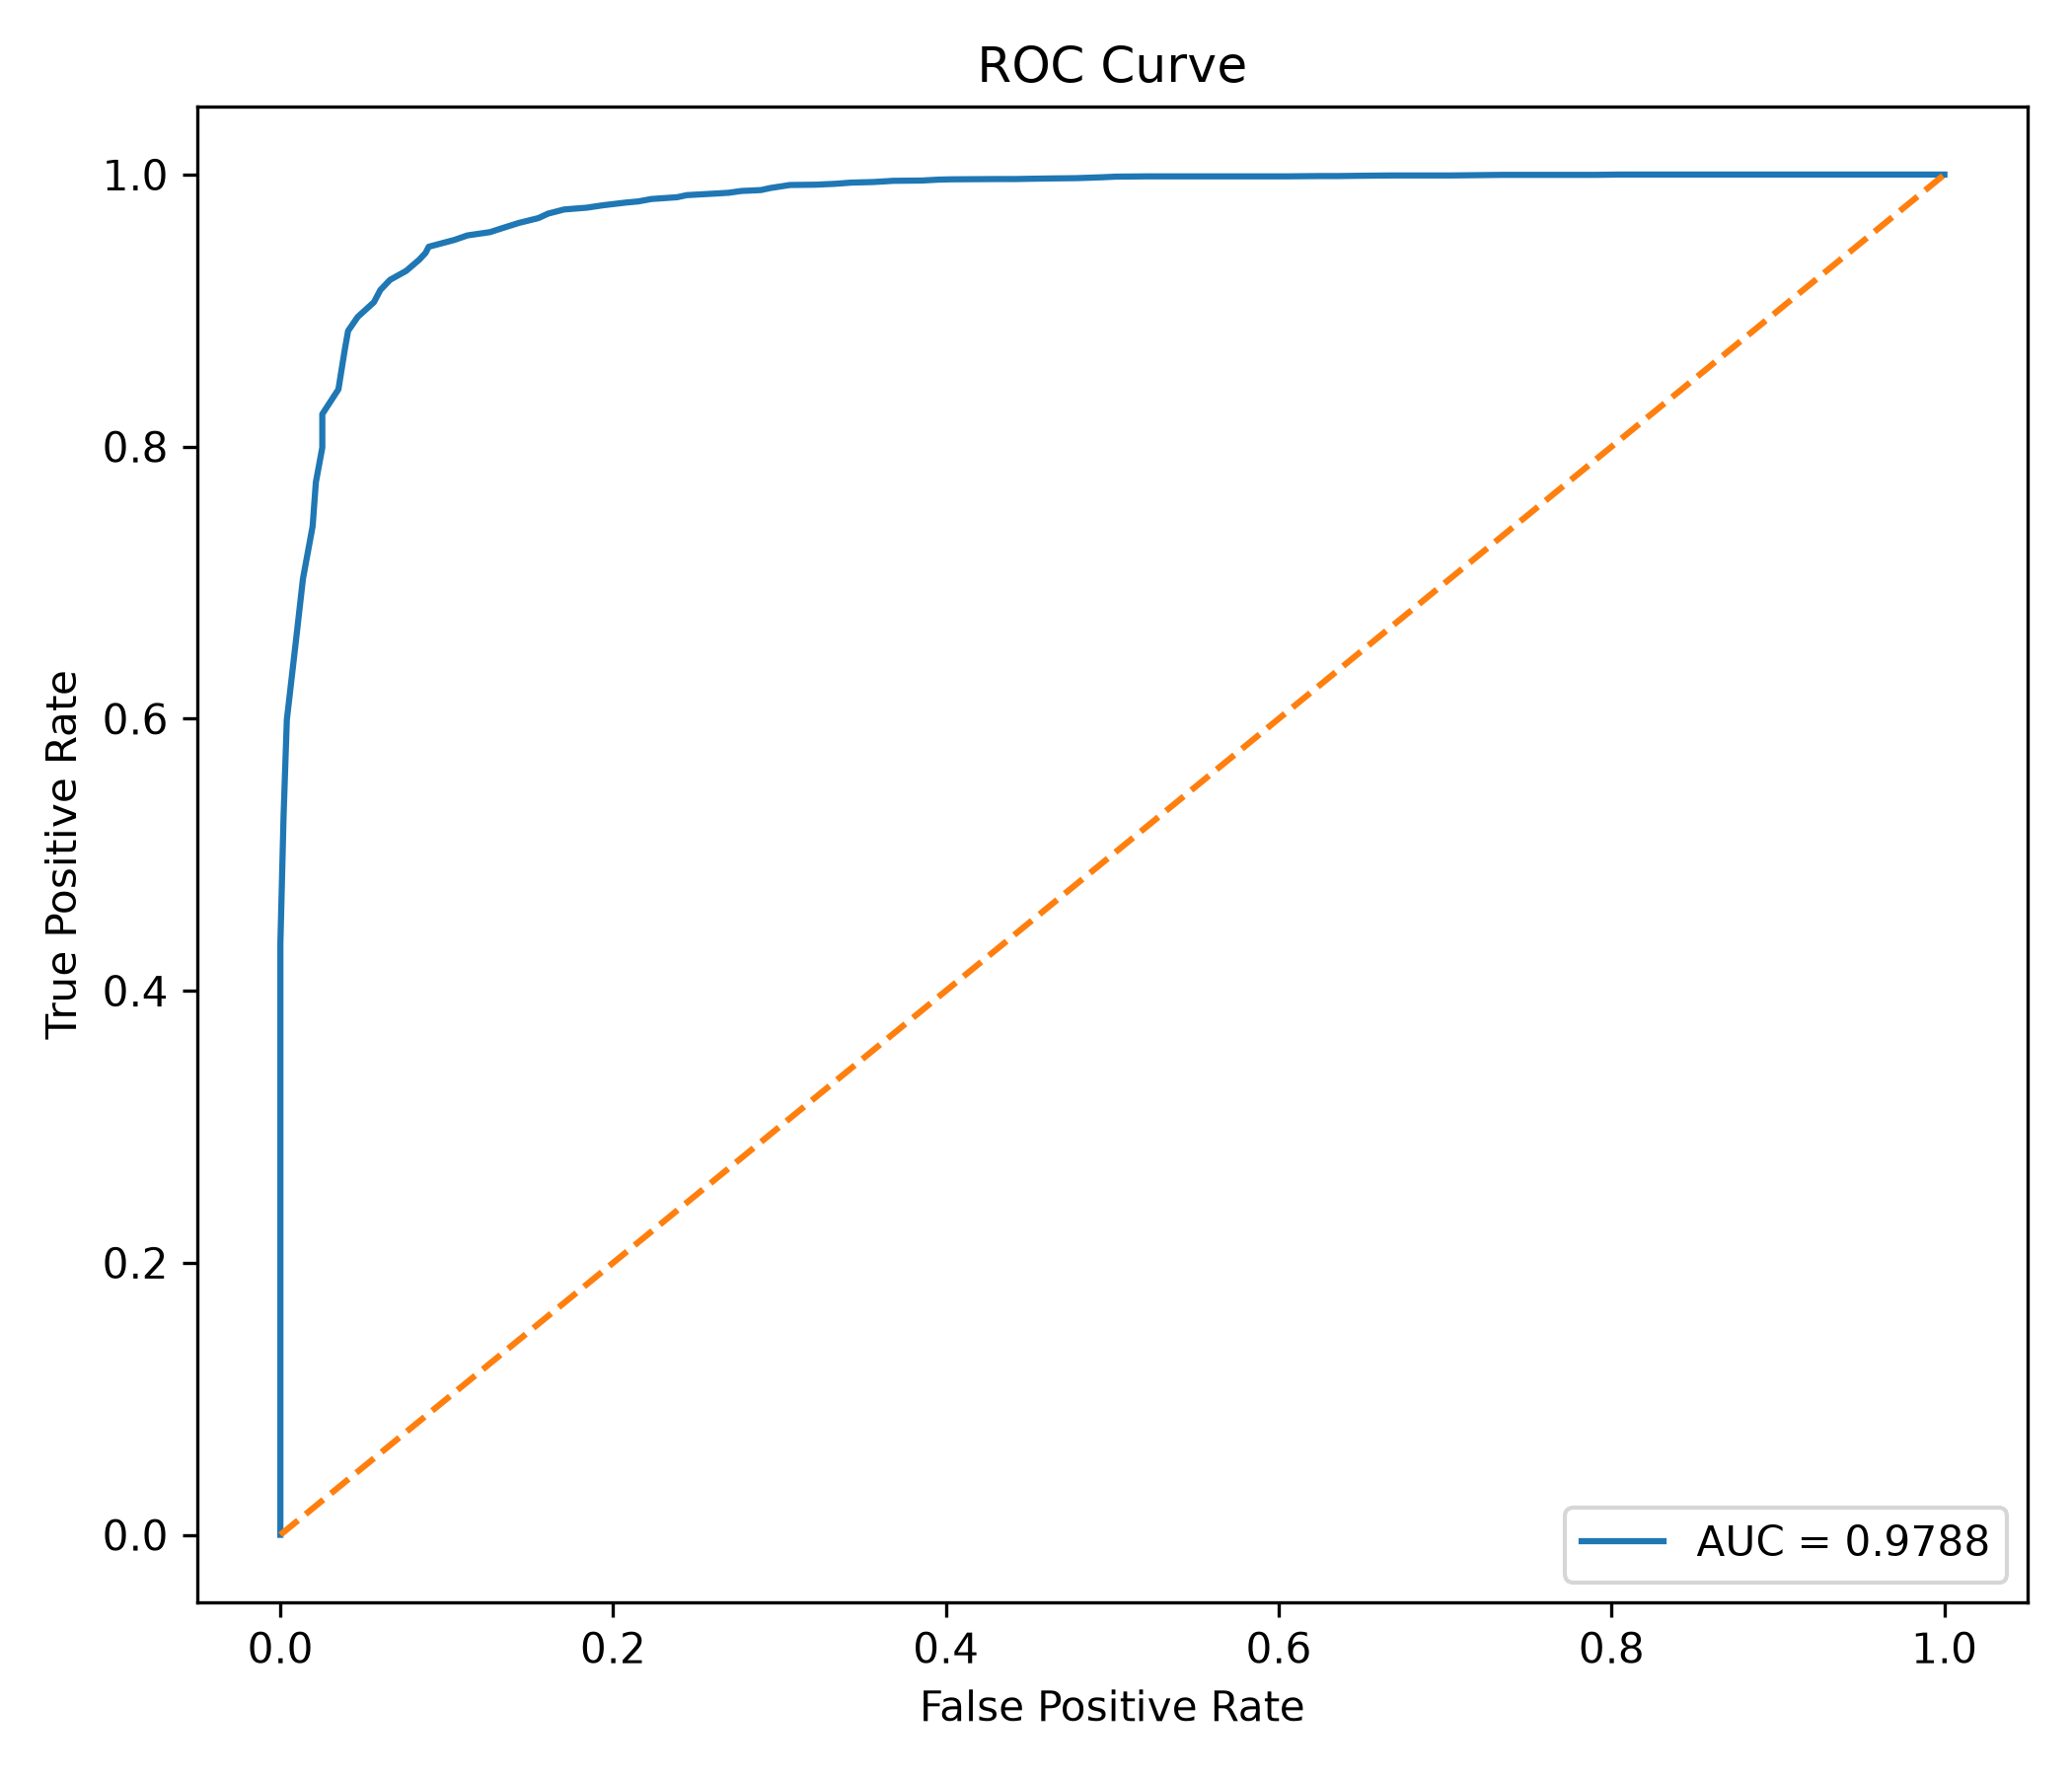

This chart was generated by the following Python code:
import pandas as pd
import joblib
import matplotlib.pyplot as plt

from sklearn.model_selection import train_test_split
from sklearn.metrics import roc_curve, auc

# Load Features
df = pd.read_csv("ml/features.csv")

# Convert labels
df["label"] = df["label"].map({
    "bonafide": 0,
    "spoof": 1
})

# Features & Labels
X = df.drop("label", axis=1)
y = df["label"]

# Split
X_train, X_test, y_train, y_test = train_test_split(
    X,
    y,
    test_size=0.2,
    random_state=42,
    stratify=y
)

# Load Model
model = joblib.load("ml/model/deepfake_detector.pkl")

# Probability Prediction
y_prob = model.predict_proba(X_test)[:, 1]

# ROC
fpr, tpr, _ = roc_curve(y_test, y_prob)
roc_auc = auc(fpr, tpr)

# Plot
plt.figure(figsize=(7,6))
plt.plot(fpr, tpr, label=f"AUC = {roc_auc:.4f}")
plt.plot([0,1], [0,1], linestyle="--")

plt.xlabel("False Positive Rate")
plt.ylabel("True Positive Rate")
plt.title("ROC Curve")
plt.legend()

plt.tight_layout()

plt.savefig("ml/roc_curve.png", dpi=300)

plt.show()

print(f"\nAUC Score : {roc_auc:.4f}")
print("✅ ROC Curve Saved Successfully!")
